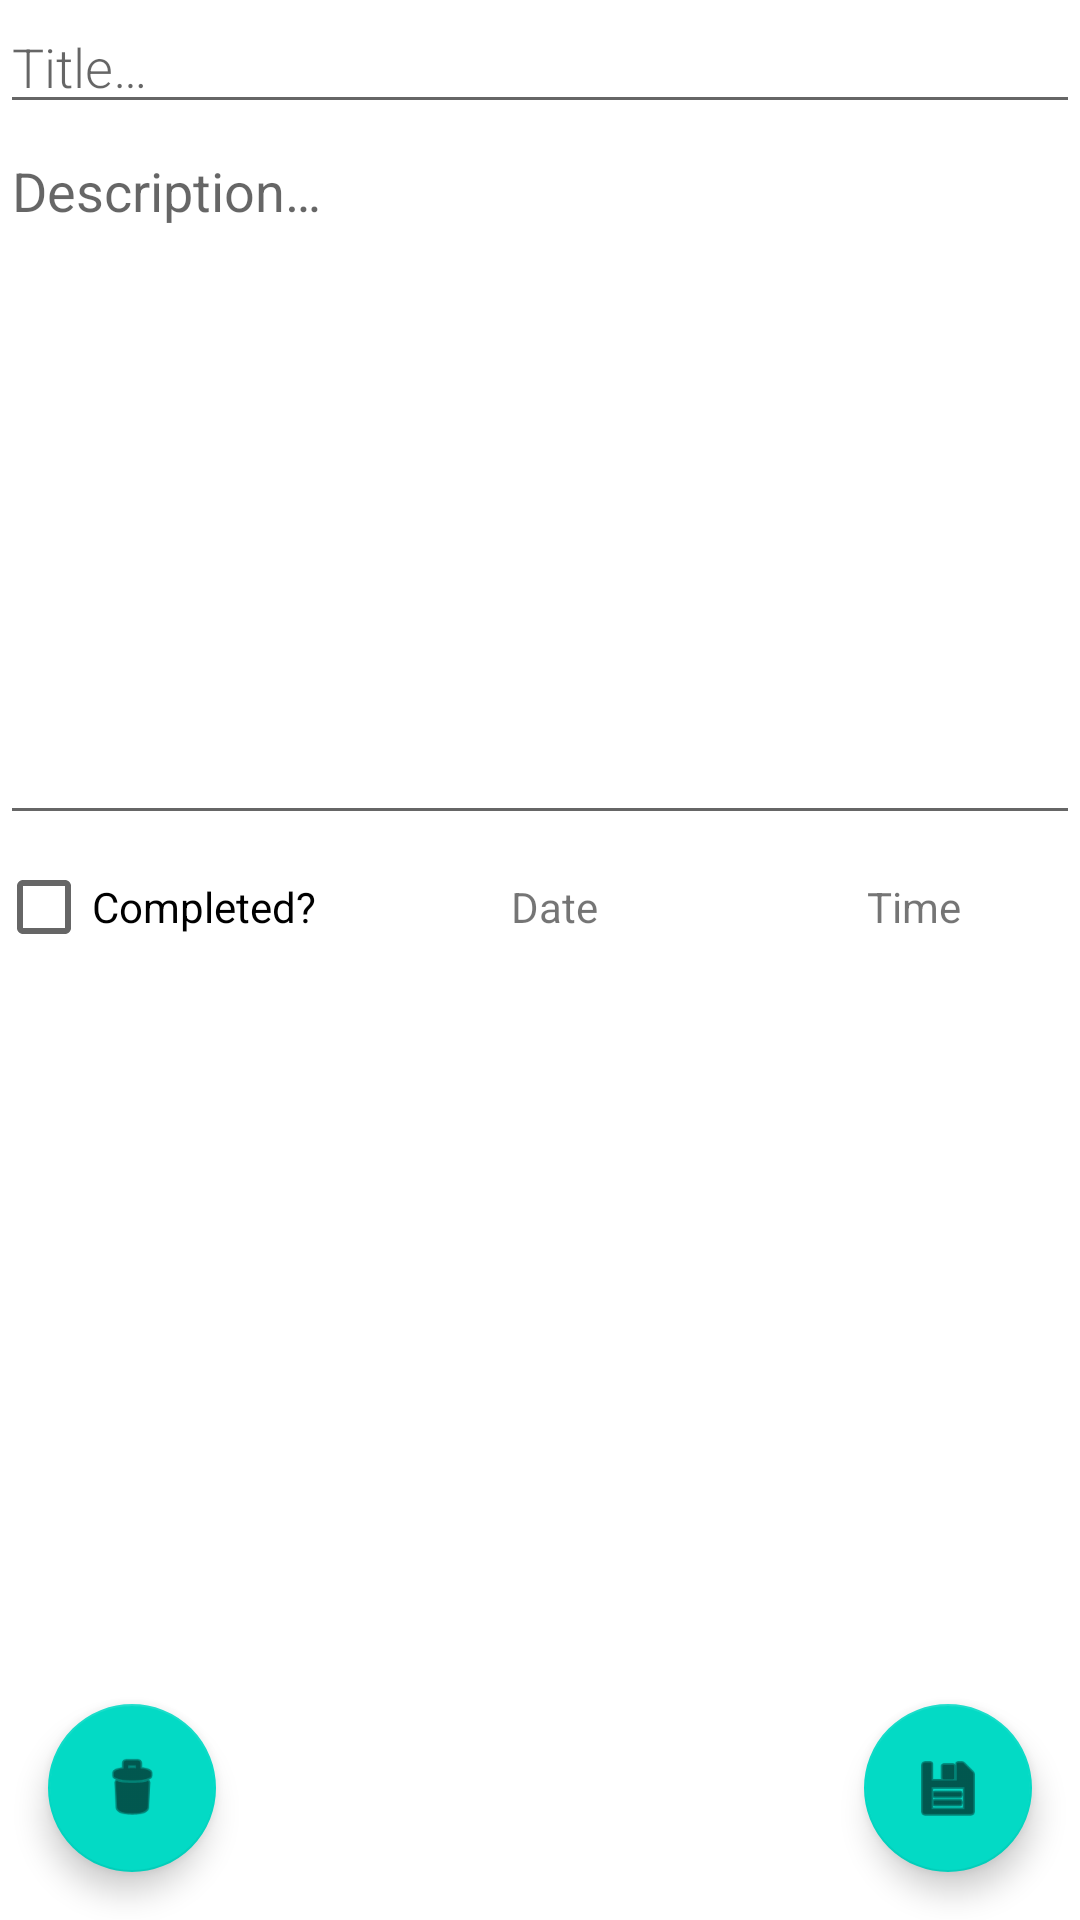

Produce the Android XML layout that renders to this screen, including the resource entries it uses.
<!-- AndroidManifest.xml: application theme Theme.ToDoList -->
<!-- res/layout/activity_new_item.xml -->
<LinearLayout xmlns:android="http://schemas.android.com/apk/res/android"
    xmlns:app="http://schemas.android.com/apk/res-auto"
    xmlns:tools="http://schemas.android.com/tools"
    android:id="@+id/LinearLayout"
    android:layout_width="match_parent"
    android:layout_height="match_parent"
    android:orientation="vertical">

    <EditText
        android:id="@+id/edit_title"
        android:layout_width="match_parent"
        android:layout_height="wrap_content"
        android:layout_margin="@dimen/big_padding"
        android:fontFamily="sans-serif-light"
        android:hint="@string/hint_item_title"
        android:inputType="textCapSentences|textAutoComplete"
        android:minHeight="@dimen/min_height"
        android:textSize="18sp" />

    <EditText
        android:id="@+id/edit_content"
        android:layout_width="match_parent"
        android:layout_height="237dp"
        android:ems="10"
        android:gravity="start|top"
        android:hint="@string/description_hint"
        android:inputType="textMultiLine|textCapSentences" />

    <LinearLayout
        android:layout_width="match_parent"
        android:layout_height="wrap_content"
        android:gravity="center"
        android:orientation="horizontal">

        <CheckBox
            android:id="@+id/completed"
            android:layout_width="123dp"
            android:layout_height="match_parent"
            android:text="@string/completed_text" />

        <TextView
            android:id="@+id/dueDate"
            android:layout_width="126dp"
            android:layout_height="match_parent"
            android:gravity="center"
            android:text="@string/date_input" />

        <TextView
            android:id="@+id/dueTime"
            android:layout_width="114dp"
            android:layout_height="match_parent"
            android:gravity="center"
            android:text="@string/time_input" />

    </LinearLayout>

    <androidx.constraintlayout.widget.ConstraintLayout
        android:layout_width="match_parent"
        android:layout_height="match_parent">

        <com.google.android.material.floatingactionbutton.FloatingActionButton
            android:id="@+id/save_button"
            android:layout_width="wrap_content"
            android:layout_height="wrap_content"
            android:layout_margin="16dp"
            android:clickable="true"
            app:layout_constraintBottom_toBottomOf="parent"
            app:layout_constraintEnd_toEndOf="parent"
            app:srcCompat="@android:drawable/ic_menu_save" />

        <com.google.android.material.floatingactionbutton.FloatingActionButton
            android:id="@+id/delete_button"
            android:layout_width="wrap_content"
            android:layout_height="wrap_content"
            android:layout_margin="16dp"
            android:clickable="true"
            app:layout_constraintBottom_toBottomOf="parent"
            app:layout_constraintStart_toStartOf="parent"
            app:srcCompat="@android:drawable/ic_menu_delete" />
    </androidx.constraintlayout.widget.ConstraintLayout>

</LinearLayout>
<!-- resources referenced by this layout -->
<resources>
  <string name="completed_text">Completed?</string>
  <string name="date_input">Date</string>
  <string name="description_hint">Description…</string>
  <string name="hint_item_title">Title…</string>
  <string name="time_input">Time</string>
  <style name="Theme.ToDoList" parent="Theme.MaterialComponents.DayNight.DarkActionBar">
          
          <item name="colorPrimary">@color/purple_500</item>
          <item name="colorPrimaryVariant">@color/purple_700</item>
          <item name="colorOnPrimary">@color/white</item>
          
          <item name="colorSecondary">@color/teal_200</item>
          <item name="colorSecondaryVariant">@color/teal_700</item>
          <item name="colorOnSecondary">@color/black</item>
          
          <item name="android:statusBarColor">?attr/colorPrimaryVariant</item>
          
      </style>
  <!-- not gathered from this repository: default colours our renderer supplied (Android Studio template values) -->
  <color name="purple_500">#FF6200EE</color>
  <color name="purple_700">#FF3700B3</color>
  <color name="teal_200">#FF03DAC5</color>
  <color name="teal_700">#FF018786</color>
  <color name="black">#FF000000</color>
  <color name="white">#FFFFFFFF</color>
</resources>
